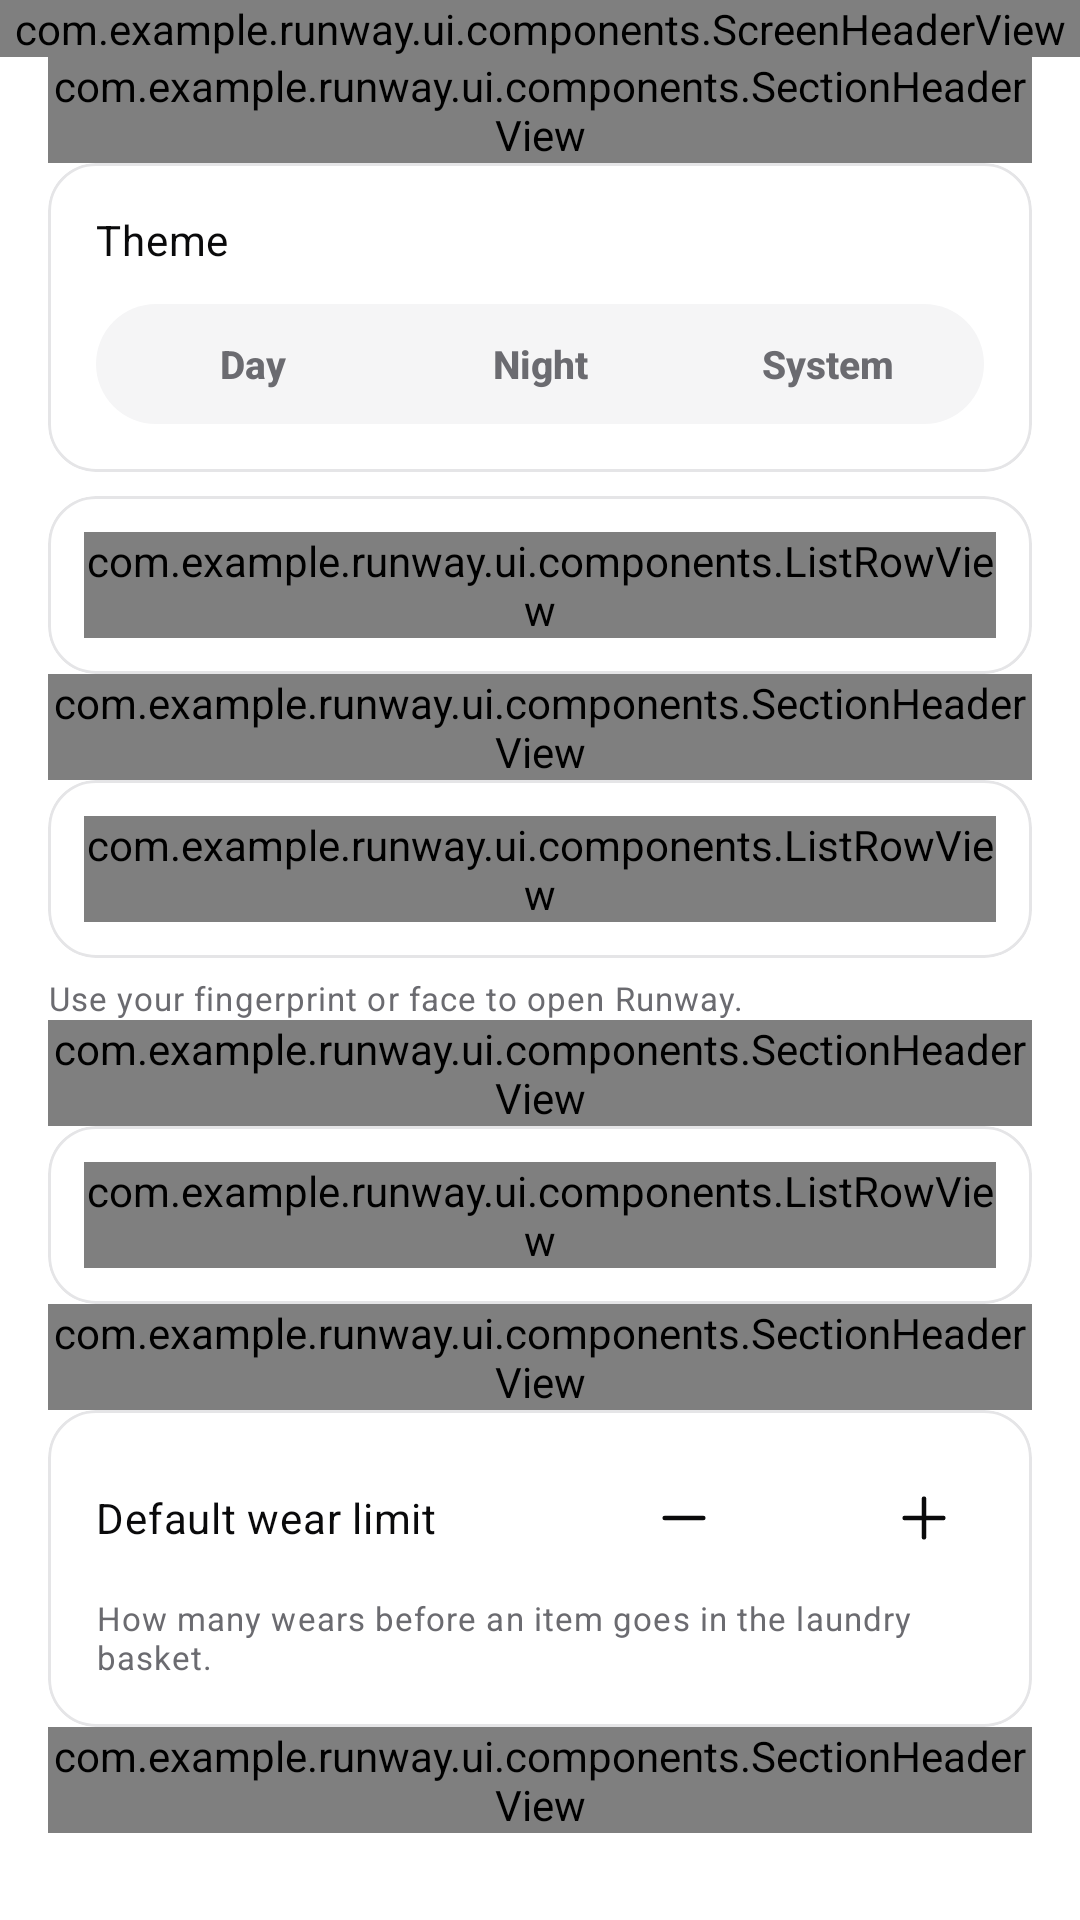

Layout XML and referenced resources for this Android screen:
<!-- AndroidManifest.xml: application theme Theme.Runway -->
<!-- res/layout/fragment_settings.xml -->
<?xml version="1.0" encoding="utf-8"?>
<LinearLayout xmlns:android="http://schemas.android.com/apk/res/android"
    xmlns:app="http://schemas.android.com/apk/res-auto"
    xmlns:tools="http://schemas.android.com/tools"
    android:layout_width="match_parent"
    android:layout_height="match_parent"
    android:orientation="vertical"
    tools:context=".ui.profile.SettingsFragment">

    <com.example.runway.ui.components.ScreenHeaderView
        android:id="@+id/settingsHeader"
        android:layout_width="match_parent"
        android:layout_height="wrap_content"
        app:rwTitle="@string/rw_settings_title" />

    
    <com.google.android.material.progressindicator.LinearProgressIndicator
        android:id="@+id/settingsSyncProgress"
        android:layout_width="match_parent"
        android:layout_height="wrap_content"
        android:indeterminate="true"
        android:visibility="gone"
        app:indicatorColor="?attr/colorPrimary"
        app:trackColor="?attr/rwSurface"
        tools:visibility="visible" />

    <androidx.core.widget.NestedScrollView
        style="@style/Widget.Runway.ScreenContent"
        android:layout_weight="1">

        <LinearLayout
            android:layout_width="match_parent"
            android:layout_height="wrap_content"
            android:orientation="vertical">

            
            <com.example.runway.ui.components.SectionHeaderView
                android:layout_width="match_parent"
                android:layout_height="wrap_content"
                app:rwTitle="@string/rw_settings_appearance" />

            <com.google.android.material.card.MaterialCardView
                style="@style/Widget.Runway.Card"
                android:layout_width="match_parent"
                android:layout_height="wrap_content"
                app:contentPadding="@dimen/rw_space_16">

                <LinearLayout
                    android:layout_width="match_parent"
                    android:layout_height="wrap_content"
                    android:orientation="vertical">

                    <TextView
                        android:layout_width="match_parent"
                        android:layout_height="wrap_content"
                        android:text="@string/rw_settings_theme"
                        android:textAppearance="@style/TextAppearance.Runway.Body" />

                    <com.google.android.material.button.MaterialButtonToggleGroup
                        android:id="@+id/themeGroup"
                        style="@style/Widget.Runway.SegmentedGroup"
                        android:layout_width="match_parent"
                        android:layout_height="wrap_content"
                        android:layout_marginTop="@dimen/rw_space_12">

                        <com.google.android.material.button.MaterialButton
                            android:id="@+id/themeDay"
                            style="@style/Widget.Runway.SegmentedButton"
                            android:text="@string/rw_settings_theme_day" />

                        <com.google.android.material.button.MaterialButton
                            android:id="@+id/themeNight"
                            style="@style/Widget.Runway.SegmentedButton"
                            android:text="@string/rw_settings_theme_night" />

                        <com.google.android.material.button.MaterialButton
                            android:id="@+id/themeSystem"
                            style="@style/Widget.Runway.SegmentedButton"
                            android:text="@string/rw_settings_theme_system" />
                    </com.google.android.material.button.MaterialButtonToggleGroup>
                </LinearLayout>
            </com.google.android.material.card.MaterialCardView>

            <com.google.android.material.card.MaterialCardView
                style="@style/Widget.Runway.Card"
                android:layout_width="match_parent"
                android:layout_height="wrap_content"
                android:layout_marginTop="@dimen/rw_space_8"
                app:contentPadding="@dimen/rw_space_12">

                <com.example.runway.ui.components.ListRowView
                    android:id="@+id/languageRow"
                    android:layout_width="match_parent"
                    android:layout_height="wrap_content"
                    app:rwIcon="@drawable/ic_rw_globe"
                    app:rwLabel="@string/rw_settings_language"
                    app:rwShowChevron="true"
                    tools:rwValue="English" />
            </com.google.android.material.card.MaterialCardView>

            
            <com.example.runway.ui.components.SectionHeaderView
                android:layout_width="match_parent"
                android:layout_height="wrap_content"
                app:rwTitle="@string/rw_settings_security" />

            <com.google.android.material.card.MaterialCardView
                style="@style/Widget.Runway.Card"
                android:layout_width="match_parent"
                android:layout_height="wrap_content"
                app:contentPadding="@dimen/rw_space_12">

                <com.example.runway.ui.components.ListRowView
                    android:id="@+id/biometricsRow"
                    android:layout_width="match_parent"
                    android:layout_height="wrap_content"
                    app:rwIcon="@drawable/ic_rw_fingerprint"
                    app:rwLabel="@string/rw_settings_biometrics" />
            </com.google.android.material.card.MaterialCardView>

            <TextView
                android:layout_width="match_parent"
                android:layout_height="wrap_content"
                android:layout_marginTop="@dimen/rw_space_6"
                android:text="@string/rw_settings_biometrics_hint"
                android:textAppearance="@style/TextAppearance.Runway.Micro" />

            
            <com.example.runway.ui.components.SectionHeaderView
                android:layout_width="match_parent"
                android:layout_height="wrap_content"
                app:rwTitle="@string/rw_settings_notifications" />

            <com.google.android.material.card.MaterialCardView
                style="@style/Widget.Runway.Card"
                android:layout_width="match_parent"
                android:layout_height="wrap_content"
                app:contentPadding="@dimen/rw_space_12">

                <LinearLayout
                    android:layout_width="match_parent"
                    android:layout_height="wrap_content"
                    android:orientation="vertical">

                    <com.example.runway.ui.components.ListRowView
                        android:id="@+id/notifyWashRow"
                        android:layout_width="match_parent"
                        android:layout_height="wrap_content"
                        app:rwIcon="@drawable/ic_rw_droplet"
                        app:rwLabel="@string/rw_settings_notify_wash" />
                </LinearLayout>
            </com.google.android.material.card.MaterialCardView>

            
            <com.example.runway.ui.components.SectionHeaderView
                android:layout_width="match_parent"
                android:layout_height="wrap_content"
                app:rwTitle="@string/rw_settings_wardrobe" />

            <com.google.android.material.card.MaterialCardView
                style="@style/Widget.Runway.Card"
                android:layout_width="match_parent"
                android:layout_height="wrap_content"
                app:contentPadding="@dimen/rw_space_16">

                <LinearLayout
                    android:layout_width="match_parent"
                    android:layout_height="wrap_content"
                    android:orientation="vertical">

                    <LinearLayout
                        android:layout_width="match_parent"
                        android:layout_height="wrap_content"
                        android:gravity="center_vertical"
                        android:orientation="horizontal">

                        <TextView
                            android:layout_width="0dp"
                            android:layout_height="wrap_content"
                            android:layout_weight="1"
                            android:text="@string/rw_settings_wear_limit"
                            android:textAppearance="@style/TextAppearance.Runway.Body" />

                        <com.google.android.material.button.MaterialButton
                            android:id="@+id/wearLimitMinus"
                            style="@style/Widget.Runway.Button.Icon"
                            android:contentDescription="@string/rw_settings_wear_limit_less"
                            app:icon="@drawable/ic_rw_minus" />

                        <TextView
                            android:id="@+id/wearLimitValue"
                            android:layout_width="40dp"
                            android:layout_height="wrap_content"
                            android:gravity="center"
                            android:textAppearance="@style/TextAppearance.Runway.Display"
                            tools:text="3" />

                        <com.google.android.material.button.MaterialButton
                            android:id="@+id/wearLimitPlus"
                            style="@style/Widget.Runway.Button.Icon"
                            android:contentDescription="@string/rw_settings_wear_limit_more"
                            app:icon="@drawable/ic_rw_plus" />
                    </LinearLayout>

                    <TextView
                        android:layout_width="match_parent"
                        android:layout_height="wrap_content"
                        android:layout_marginTop="@dimen/rw_space_6"
                        android:text="@string/rw_settings_wear_limit_hint"
                        android:textAppearance="@style/TextAppearance.Runway.Micro" />
                </LinearLayout>
            </com.google.android.material.card.MaterialCardView>

            
            <com.example.runway.ui.components.SectionHeaderView
                android:layout_width="match_parent"
                android:layout_height="wrap_content"
                app:rwTitle="@string/rw_settings_about" />

            <TextView
                android:id="@+id/versionText"
                android:layout_width="match_parent"
                android:layout_height="wrap_content"
                android:textAppearance="@style/TextAppearance.Runway.Micro"
                tools:text="Runway version 1.0" />

            <com.google.android.material.button.MaterialButton
                android:id="@+id/resetButton"
                style="@style/Widget.Runway.Button.Danger"
                android:layout_width="match_parent"
                android:layout_height="wrap_content"
                android:layout_marginTop="@dimen/rw_space_16"
                android:text="@string/rw_settings_reset" />

        </LinearLayout>
    </androidx.core.widget.NestedScrollView>

</LinearLayout>
<!-- resources referenced by this layout -->
<resources>
  <dimen name="rw_space_12">12dp</dimen>
  <dimen name="rw_space_16">16dp</dimen>
  <dimen name="rw_space_6">6dp</dimen>
  <dimen name="rw_space_8">8dp</dimen>
  <string name="rw_settings_about">About</string>
  <string name="rw_settings_appearance">Appearance</string>
  <string name="rw_settings_biometrics">Biometric unlock</string>
  <string name="rw_settings_biometrics_hint">Use your fingerprint or face to open Runway.</string>
  <string name="rw_settings_language">Language</string>
  <string name="rw_settings_notifications">Notifications</string>
  <string name="rw_settings_notify_wash">Wash reminders</string>
  <string name="rw_settings_reset">Reset to defaults</string>
  <string name="rw_settings_security">Security</string>
  <string name="rw_settings_theme">Theme</string>
  <string name="rw_settings_theme_day">Day</string>
  <string name="rw_settings_theme_night">Night</string>
  <string name="rw_settings_theme_system">System</string>
  <string name="rw_settings_title">Settings</string>
  <string name="rw_settings_wardrobe">Wardrobe</string>
  <string name="rw_settings_wear_limit">Default wear limit</string>
  <string name="rw_settings_wear_limit_hint">How many wears before an item goes in the laundry basket.</string>
  <string name="rw_settings_wear_limit_less">Decrease wear limit</string>
  <string name="rw_settings_wear_limit_more">Increase wear limit</string>
  <style name="TextAppearance.Runway.Body" parent="TextAppearance.Material3.BodyMedium">
          <item name="android:textSize">14sp</item>
          <item name="android:textColor">?attr/colorOnSurface</item>
      </style>
  <dimen name="rw_border_width">1dp</dimen>
  <dimen name="rw_icon_button_size">40dp</dimen>
  <style name="ShapeAppearance.Runway.Pill" parent="">
          <item name="cornerFamily">rounded</item>
          <item name="cornerSize">50%</item>
      </style>
  <color name="rw_ripple">#140A0A0B</color>
  <dimen name="rw_radius_card">16dp</dimen>
  <dimen name="rw_screen_padding_horizontal">16dp</dimen>
  <dimen name="rw_screen_padding_bottom">24dp</dimen>
  <dimen name="rw_segmented_height">32dp</dimen>
  <style name="TextAppearance.Runway.Button.Small" parent="TextAppearance.Runway.Button">
          <item name="android:textSize">13sp</item>
      </style>
  <dimen name="rw_space_4">4dp</dimen>
  <color name="rw_accent">#FFCE0E2D</color>
  <color name="rw_on_accent">#FFFFFFFF</color>
  <color name="rw_accent_soft">#FFFDECEF</color>
  <color name="rw_bg">#FFFFFFFF</color>
  <color name="rw_fg">#FF0A0A0B</color>
  <color name="rw_muted">#FF6B6B70</color>
  <color name="rw_surface">#FFF5F5F6</color>
  <color name="rw_elevated">#FFFFFFFF</color>
  <color name="rw_border">#FFE5E5E7</color>
  <color name="rw_scrim">#730A0A0B</color>
  <dimen name="rw_button_height">44dp</dimen>
  <dimen name="rw_button_padding_horizontal">20dp</dimen>
  <dimen name="rw_icon_size">18dp</dimen>
  <dimen name="rw_radius_pill">999dp</dimen>
  <dimen name="rw_radius_input">12dp</dimen>
  <dimen name="rw_radius_sheet">24dp</dimen>
  <dimen name="rw_chip_height">32dp</dimen>
  <dimen name="rw_divider_height">1dp</dimen>
  <style name="Widget.Runway.Dialog.Title" parent="MaterialAlertDialog.Material3.Title.Text">
          <item name="android:textAppearance">@style/TextAppearance.Runway.Display.Dialog</item>
      </style>
  <style name="Widget.Runway.Dialog.Body" parent="MaterialAlertDialog.Material3.Body.Text">
          <item name="android:textAppearance">@style/TextAppearance.Runway.Secondary</item>
      </style>
  <style name="Widget.Runway.Dialog.Button.Neutral" parent="Widget.Runway.Dialog.Button">
          <item name="android:textColor">?attr/colorOnSurfaceVariant</item>
      </style>
  <style name="TextAppearance.Runway.Display.Dialog" parent="TextAppearance.Runway.Display">
          <item name="android:textSize">18sp</item>
      </style>
</resources>
